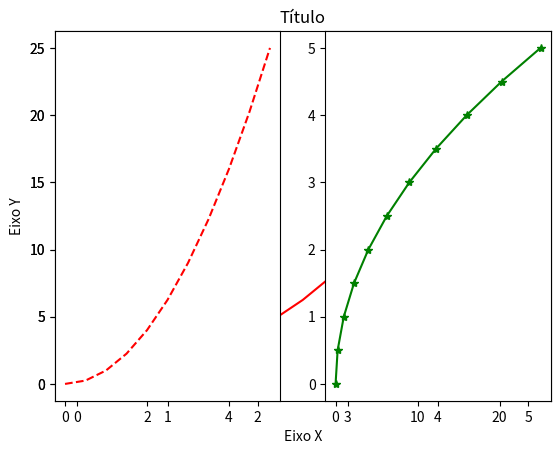
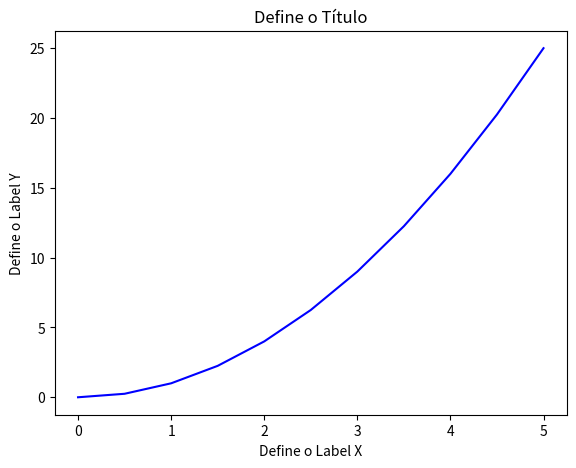

Generate these figures, in order, with matplotlib:
# Biblioteca de visualização de dados mais popular do python
# semelhante aos métodos de plotagem do matlab
# na documentação tem um bom material

import matplotlib.pyplot as plt
import numpy as np

x = np.linspace(0, 5, 11)
y = x*x

#Functional
plt.plot(x, y, 'r') # 'r' é a cor vermelha (red)
plt.xlabel('Eixo X')
plt.ylabel('Eixo Y')
plt.title('Título')
plt.show()

# plt.subplot(nlinhas, ncols, numeroplot)
plt.subplot(1,2,1)  #O utltimo elemento se refere o grafico
plt.plot(x, y, 'r--')
plt.subplot(1,2,2)
plt.plot(y, x, 'g*-')

#orientado a objetos
# Cria uma figura vazia
fig = plt.figure()

# Adiciona eixos à figura
axes = fig.add_axes([0.1, 0.1, 0.8, 0.8]) # esquerda, inferior, largura, altura (faixa de 0 a 1)

# Plota nos eixos especificados
axes.plot(x, y, 'b')
axes.set_xlabel('Define o Label X') # Perceba o uso de "set_" para começar métodos
axes.set_ylabel('Define o Label Y')
axes.set_title('Define o Título')

#Várias outras configurações no jupyter
